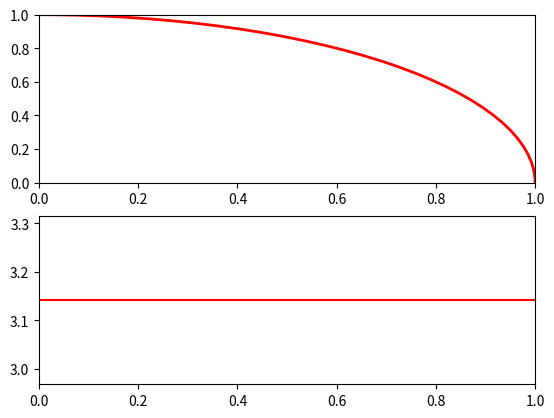

Here is the Python script that generated this plot:
import matplotlib.pyplot as plt
import numpy as np
import random as rand
import math as math
from matplotlib.animation import FuncAnimation as animation


fig, (ax1, ax2) = plt.subplots(2)

xdata, ydata = [], []
approxdata = []

quadrant = plt.Circle((0, 0), 1, color='r', fill=False, lw=2)
ax1.add_artist(quadrant)

it = 0;
ax2.axhline(3.14159265359, color = 'r',)

def approx_pi():
    global it
    inside = 0
    n = len(xdata)
    for i in range(n):
        if (math.sqrt(ydata[i]*ydata[i] + xdata[i]*xdata[i])) < 1:
            inside += 1
    approximation = 4*(inside/n)
    approxdata.append(approximation)
    ax2.clear()
    ax2.axhline(3.14159265359, color = 'r',)
    ax2.plot(approxdata, '-b')
    #ax2.plot([it],[approximation], '-o', color = 'red')
    plt.title(' n = ' + str(n) + ' PI = {0:.16f}' .format(approximation))
    # print( str(it) + ". n = " + str(n) + " PI = "  + str(approximation))
    # print(approximation)
    # print('\n')
    it+=1


def animate(i):
    framex, framey = [], []
    for i in range(0, 100):
        x = rand.random()
        y = rand.random()
        framex.append(x)
        framey.append(y)
    ax1.scatter(framex, framey, marker='.')
    xdata.extend(framex)
    ydata.extend(framey) 
    approx_pi()

ani = animation(fig, animate, interval=1, frames=500, repeat=False)


plt.show()
